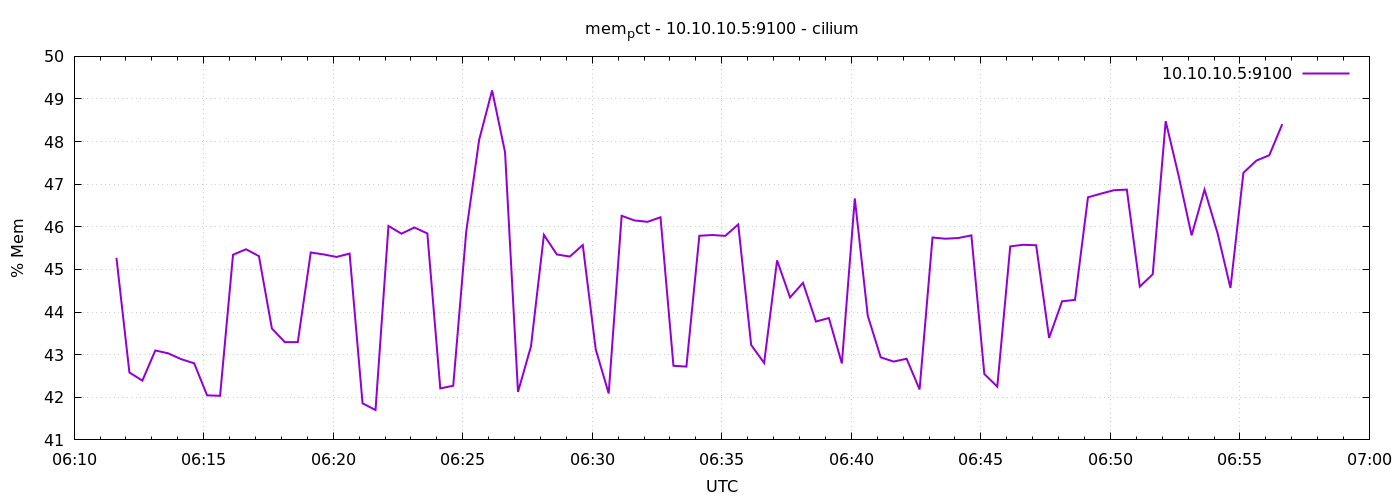

The file beside this chart, header and first rows:
1776924698	45.27334300919207
1776924728	42.58
1776924758	42.39
1776924788	43.1
1776924818	43.03
1776924848	42.89
1776924878	42.8
1776924908	42.05
1776924938	42.03
1776924968	45.35
1776924998	45.47
1776925028	45.31
1776925058	43.61
1776925088	43.29
1776925118	43.29
1776925148	45.4
1776925178	45.35
1776925208	45.29
1776925238	45.37
1776925268	41.86
1776925298	41.7
1776925328	46.02
1776925358	45.84
1776925388	45.98
1776925418	45.84
1776925448	42.21
1776925478	42.27
1776925508	45.88
1776925538	48.04
1776925568	49.2
1776925598	47.75
1776925628	42.13
1776925658	43.19
1776925688	45.81
1776925718	45.35
1776925748	45.3
1776925778	45.57
1776925808	43.12
1776925838	42.09
1776925868	46.26
1776925898	46.15
1776925928	46.12
1776925958	46.22
1776925988	42.74
1776926018	42.72
1776926048	45.79
1776926078	45.81
1776926108	45.79
1776926138	46.06
1776926168	43.23
1776926198	42.81
1776926228	45.21
1776926258	44.34
1776926288	44.69
1776926318	43.78
1776926348	43.86
1776926378	42.79
1776926408	46.67
1776926438	43.91
1776926468	42.94
1776926498	42.84
... 30 more rows
